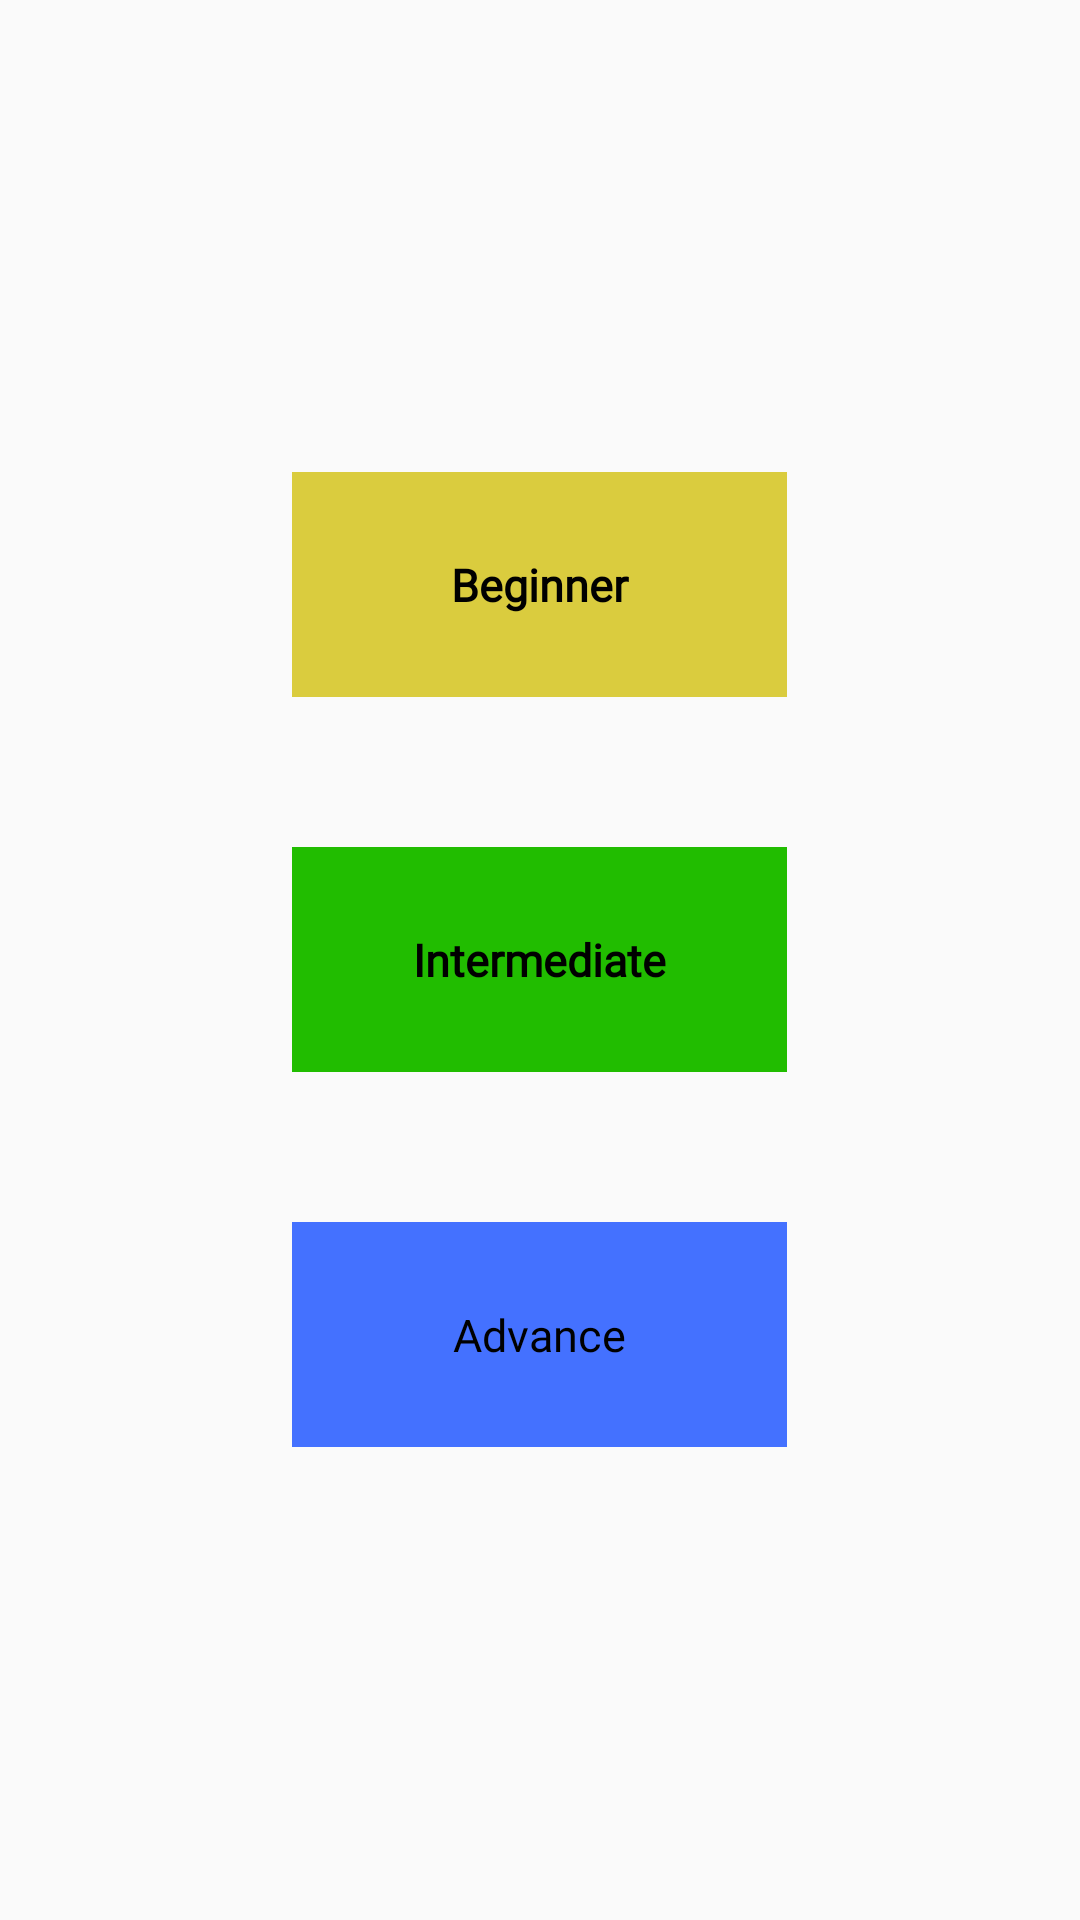

Android layout source for this screen:
<!-- AndroidManifest.xml: application theme AppTheme -->
<!-- res/layout/activity_difficulty_level.xml -->
<?xml version="1.0" encoding="utf-8"?>
<RelativeLayout
        xmlns:android="http://schemas.android.com/apk/res/android"
        xmlns:tools="http://schemas.android.com/tools"
        android:layout_width="match_parent"
        android:layout_height="match_parent"
        tools:context=".activities.DifficultyLevelActivity">

    <TextView
            android:layout_width="165dp"
            android:layout_height="75dp"
            android:gravity="center"
            android:layout_centerHorizontal="true"
            android:layout_marginBottom="50dp"
            android:layout_above="@id/diff_lev_intermediate"
            android:textColor="#000"
            android:textSize="15sp"
            android:fontFamily="@font/montserrat_regular"
            android:onClick="onClick"
            android:id="@+id/diff_lev_beginner"
            android:background="#DACC3E"
            android:textStyle="bold"
            android:text="@string/beginner_text"/>

    <TextView
            android:layout_width="165dp"
            android:layout_height="75dp"
            android:gravity="center"
            android:layout_centerInParent="true"
            android:background="#21BD00"
            android:textColor="#000"
            android:layout_marginBottom="50dp"
            android:id="@+id/diff_lev_intermediate"
            android:textSize="15sp"
            android:fontFamily="@font/montserrat_regular"
            android:onClick="onClick"
            android:textStyle="bold"
            android:text="@string/intermediate_text"/>

    <TextView
            android:layout_width="165dp"
            android:layout_height="75dp"
            android:gravity="center"
            android:layout_below="@id/diff_lev_intermediate"
            android:layout_centerHorizontal="true"
            android:textColor="#000"
            android:id="@+id/diff_lev_advance"
            android:onClick="onClick"
            android:fontFamily="@font/montserrat_regular"
            android:textSize="15sp"
            android:background="#4471FF"
            android:text="@string/advance_text"/>
    
</RelativeLayout>
<!-- resources referenced by this layout -->
<resources>
  <string name="advance_text">Advance</string>
  <string name="beginner_text">Beginner</string>
  <string name="intermediate_text">Intermediate</string>
  <style name="AppTheme" parent="Theme.AppCompat.Light">
          
          <item name="colorPrimary">@color/colorPrimary</item>
          <item name="colorPrimaryDark">@color/colorPrimaryDark</item>
          <item name="colorAccent">@color/colorAccent</item>
      </style>
  <color name="colorPrimary">#fff</color>
  <color name="colorPrimaryDark">#CECACA</color>
  <color name="colorAccent">#5A5AF8</color>
</resources>
